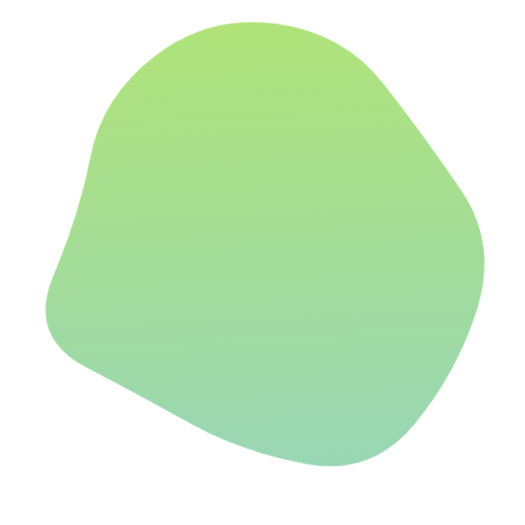
t = 0.00 s
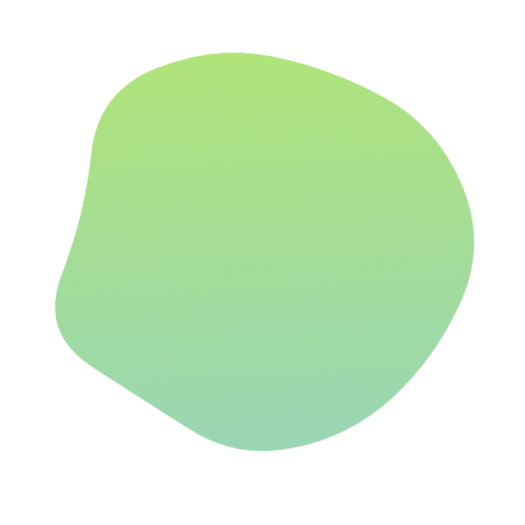
t = 1.88 s
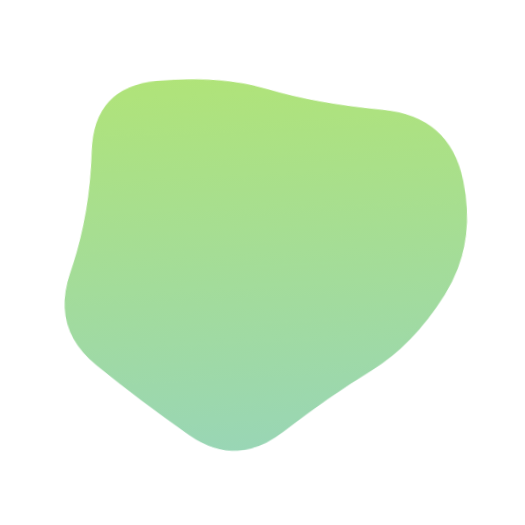
t = 3.77 s
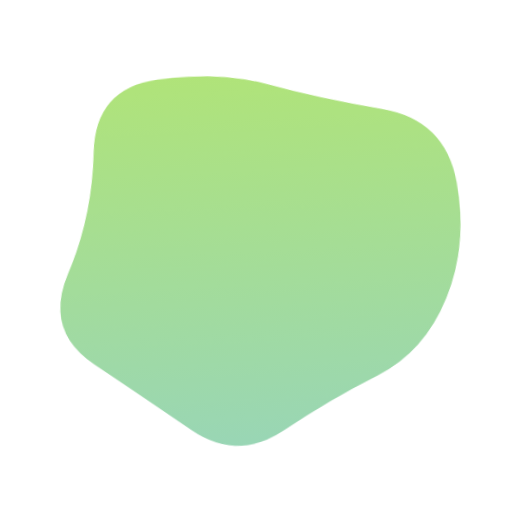
t = 4.71 s
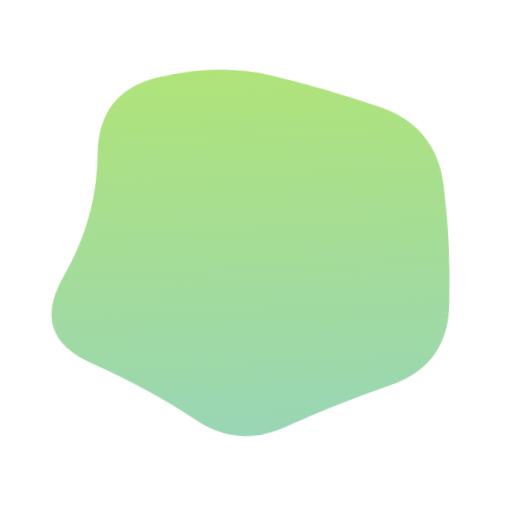
t = 6.59 s
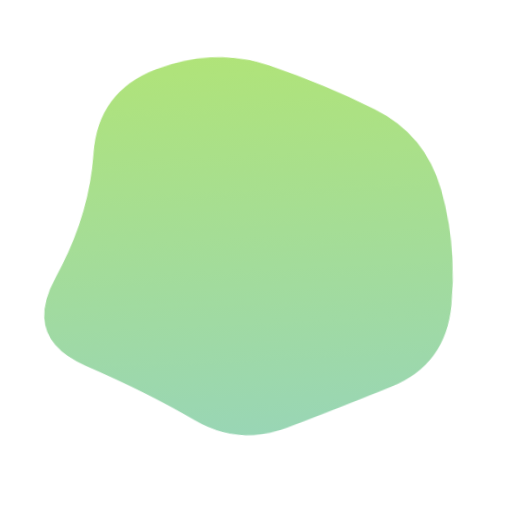
t = 8.48 s

The animated SVG that drew these frames (rendered in a browser with its animation timeline set to each time). Animation: 1 SMIL element (animate=1); frames cover the first 8.47 s, repeats indefinitely.

<svg version="1.1" xmlns="http://www.w3.org/2000/svg" viewBox="0 0 500 500" width="100%" id="blobSvg" filter="blur(0.2px)" style="opacity: 1;" transform="rotate(-3)">
                        <defs>
                        <linearGradient id="gradient" x1="0%" y1="0%" x2="0%" y2="100%">
                            <stop offset="0%" style="stop-color: rgb(151, 219, 79);"></stop>
                            <stop offset="100%" style="stop-color: rgb(121, 201, 158);"></stop>
                        </linearGradient>
                        </defs>
                        
                    <path id="blob" fill="url(#gradient)" style="opacity: 0.76;"><animate attributeName="d" dur="22600ms" repeatCount="indefinite" values="M463.5,311.5Q441,373,396,422Q351,471,287,455Q223,439,179,411Q135,383,79,350Q23,317,51.5,258.5Q80,200,94,143.5Q108,87,162,49.5Q216,12,281.5,24.5Q347,37,383.5,89Q420,141,453,195.5Q486,250,463.5,311.5Z;M432.03478,297.56957Q398.46218,345.13914,356.36479,367.83696Q314.26739,390.53478,267.26739,423.085Q220.26739,455.63521,175.78826,421.28282Q131.30913,386.93043,88.83152,348.48609Q46.35391,310.04174,68.21174,256.28131Q90.06957,202.52087,95.17544,139.65457Q100.28131,76.78826,162.38717,74.23956Q224.49304,71.69087,270.52087,88.04326Q316.5487,104.39565,381.35239,113.97913Q446.15608,123.56261,455.88173,186.78131Q465.60739,250,432.03478,297.56957Z;M437.20545,311.82292Q441.89352,373.64584,380.77431,387.66608Q319.65509,401.68633,271.82754,416.34317Q224,431,184.22569,401.27431Q144.45139,371.54861,81.45601,344.74769Q18.46064,317.94676,58.87153,261.64584Q99.28242,205.34491,102.46413,144.38253Q105.64584,83.42014,164.05961,69.5926Q222.47338,55.76506,274.24769,69.97338Q326.02199,84.18171,376.989,109.95139Q427.95601,135.72107,430.23669,192.86053Q432.51737,250,437.20545,311.82292Z;M440.79254,295.90011Q393.21514,341.80021,357.53347,375.20746Q321.85181,408.61471,271.82218,427.01866Q221.79254,445.4226,171.55544,422.09659Q121.31834,398.77057,68.79254,358.84083Q16.26674,318.91109,38.15202,256.60373Q60.03731,194.29637,79.65586,134.88912Q99.27441,75.48187,157.19648,42.12622Q215.11855,8.77057,268.67782,50.11855Q322.2371,91.46653,362.16684,121.87761Q402.09659,152.2887,445.23326,201.14435Q488.36994,250,440.79254,295.90011Z;M456.0768,303.76136Q418.13543,357.52271,379.98225,404.29316Q341.82907,451.0636,284.01817,433.65772Q226.20727,416.25185,163.99091,418.54046Q101.77456,420.82907,62.72047,368.86953Q23.66638,316.90999,61.99091,261.65772Q100.31545,206.40545,118.97771,163.62635Q137.63998,120.84725,179.51817,86.26136Q221.39637,51.67547,267.19818,81.83773Q313,112,367.68455,125.86045Q422.36911,139.7209,458.19364,194.86045Q494.01817,250,456.0768,303.76136Z;M415.01911,310.8863Q439.5452,371.7726,388.0904,405.2945Q336.6356,438.8164,280.7726,433.452Q224.9096,428.08761,185.95759,398.74511Q147.00559,369.40261,129.05219,330.15471Q111.09878,290.9068,102.89189,247.863Q94.68499,204.8192,97.4315,140.3164Q100.17801,75.81361,160.4068,60.51771Q220.6356,45.22181,275.226,60.1356Q329.8164,75.04939,372.9534,109.3658Q416.0904,143.6822,403.29171,196.8411Q390.49301,250,415.01911,310.8863Z;M463.5,311.5Q441,373,396,422Q351,471,287,455Q223,439,179,411Q135,383,79,350Q23,317,51.5,258.5Q80,200,94,143.5Q108,87,162,49.5Q216,12,281.5,24.5Q347,37,383.5,89Q420,141,453,195.5Q486,250,463.5,311.5Z"></animate></path></svg>